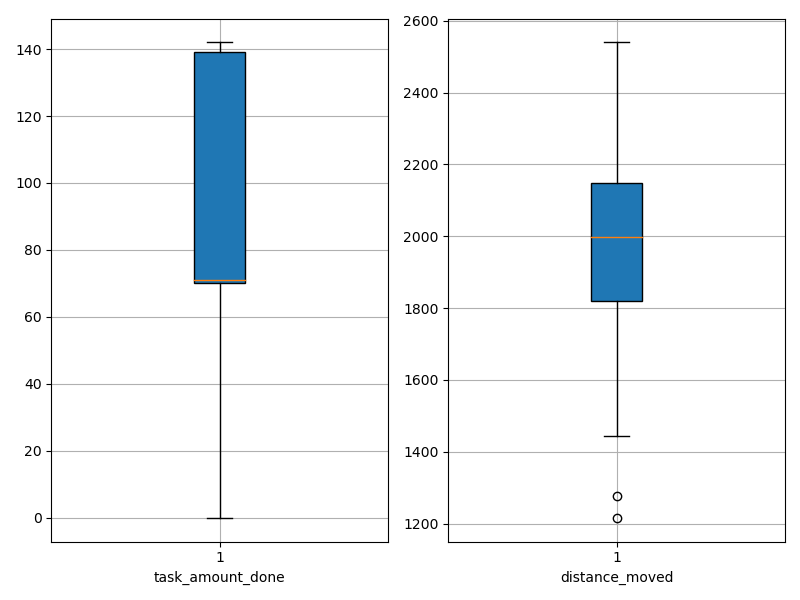

The data file committed next to this chart (first rows):
agent_id, task_amount_done, distance_moved
0, 70.0, 2349
1, 70.0, 1278
2, 71.0, 2139
3, 69.0, 1964
4, 71.0, 2064
5, 140.0, 1528
6, 139.0, 1765
7, 70.0, 1955
8, 139.0, 1689
9, 70.0, 1443
10, 71.0, 2480
11, 139.0, 1842
12, 71.0, 1841
13, 70.0, 1216
14, 141.0, 2172
15, 139.0, 2091
16, 70.0, 2025
17, 69.0, 2059
18, 69.0, 2389
19, 69.0, 1825
20, 140.0, 1807
21, 70.0, 2480
22, 71.0, 2075
23, 69.0, 2411
24, 70.0, 1970
25, 139.0, 1859
26, 142.0, 1849
27, 139.0, 2072
28, 139.0, 1634
29, 69.0, 2106
30, 142.0, 1676
31, 71.0, 2219
32, 0.0, 2540
33, 71.0, 2261
34, 69.0, 2024
35, 140.0, 2095
36, 71.0, 1865
37, 140.0, 1879
38, 140.0, 1658
39, 71.0, 2371
